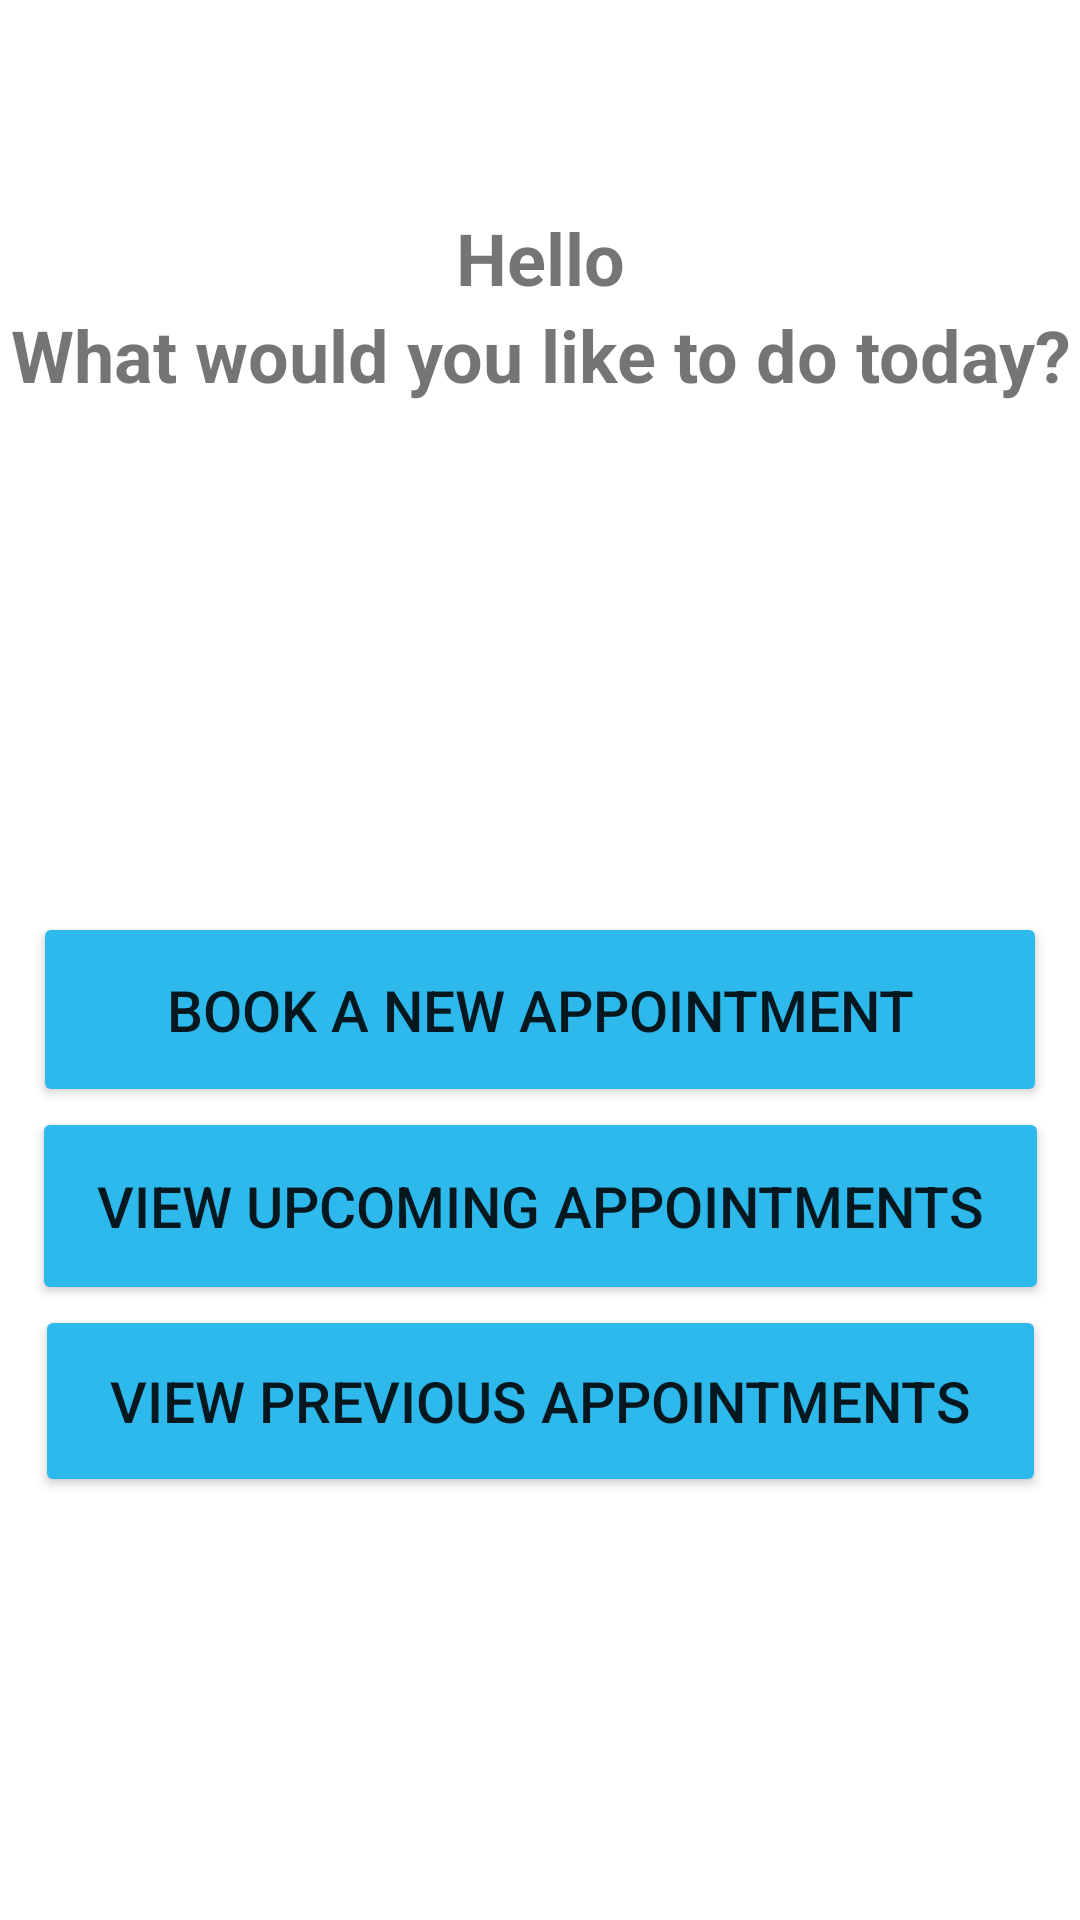

Write the Android layout XML for this screen, with the resource values it uses.
<!-- AndroidManifest.xml: application theme Theme.MedicalClinicSchedulingApp -->
<!-- res/layout/activity_user_home.xml -->
<?xml version="1.0" encoding="utf-8"?>
<androidx.constraintlayout.widget.ConstraintLayout xmlns:android="http://schemas.android.com/apk/res/android"
    xmlns:app="http://schemas.android.com/apk/res-auto"
    xmlns:tools="http://schemas.android.com/tools"
    android:layout_width="match_parent"
    android:layout_height="match_parent"
    tools:context=".Activities.UserHomeActivity">

    <TextView
        android:id="@+id/txtHomeWelcome2"
        android:layout_width="362dp"
        android:layout_height="61dp"
        android:text="@string/user_home_welcome2"
        android:textAlignment="center"
        android:textSize="24sp"
        android:textStyle="bold"
        app:layout_constraintEnd_toEndOf="parent"
        app:layout_constraintStart_toStartOf="parent"
        app:layout_constraintTop_toBottomOf="@+id/txtHomeWelcome1"></TextView>

    <TextView
        android:id="@+id/txtHomeWelcome1"
        android:layout_width="351dp"
        android:layout_height="70dp"
        android:layout_marginTop="32dp"
        android:gravity="bottom"
        android:text="@string/user_home_welcome1"
        android:textAlignment="center"
        android:textSize="24sp"
        android:textStyle="bold"
        app:layout_constraintEnd_toEndOf="parent"
        app:layout_constraintStart_toStartOf="parent"
        app:layout_constraintTop_toTopOf="parent"></TextView>

    <Button
        android:id="@+id/btnHomeBookOrSchedule"
        android:layout_width="338dp"
        android:layout_height="65dp"
        android:onClick="onClick"
        android:text="@string/user_home_book_appt"
        android:textSize="19sp"
        app:backgroundTint="#2EB9EC"
        app:cornerRadius="8dp"
        app:layout_constraintBottom_toTopOf="@+id/btnHomeUpcomingAppt"
        app:layout_constraintEnd_toEndOf="parent"
        app:layout_constraintStart_toStartOf="parent"
        app:layout_constraintTop_toBottomOf="@+id/txtHomeWelcome2"
        app:layout_constraintVertical_chainStyle="packed"></Button>

    <Button
        android:id="@+id/btnHomePrevAppt"
        android:layout_width="337dp"
        android:layout_height="64dp"
        android:onClick="onClick"
        android:text="@string/user_home_view_prev_appt"
        android:textSize="19sp"
        app:backgroundTint="#2EB9EC"
        app:cornerRadius="8dp"
        app:layout_constraintBottom_toBottomOf="parent"
        app:layout_constraintEnd_toEndOf="parent"
        app:layout_constraintHorizontal_bias="0.5"
        app:layout_constraintStart_toStartOf="parent"
        app:layout_constraintTop_toBottomOf="@+id/btnHomeUpcomingAppt"></Button>

    <Button
        android:id="@+id/btnHomeUpcomingAppt"
        android:layout_width="339dp"
        android:layout_height="66dp"
        android:onClick="onClick"
        android:text="@string/user_home_view_upcomming_appt"
        android:textSize="19sp"
        app:backgroundTint="#2EB9EC"
        app:cornerRadius="8dp"
        app:layout_constraintBottom_toTopOf="@+id/btnHomePrevAppt"
        app:layout_constraintEnd_toEndOf="parent"
        app:layout_constraintStart_toStartOf="parent"
        app:layout_constraintTop_toBottomOf="@+id/btnHomeBookOrSchedule"></Button>

</androidx.constraintlayout.widget.ConstraintLayout>
<!-- resources referenced by this layout -->
<resources>
  <string name="user_home_book_appt">Book a new appointment</string>
  <string name="user_home_view_prev_appt">View previous appointments</string>
  <string name="user_home_view_upcomming_appt">View upcoming appointments</string>
  <string name="user_home_welcome1">Hello</string>
  <string name="user_home_welcome2">What would you like to do today?</string>
  <style name="Theme.MedicalClinicSchedulingApp" parent="Theme.MaterialComponents.DayNight.DarkActionBar">
          
          <item name="colorPrimary">@color/purple_500</item>
          <item name="colorPrimaryVariant">@color/purple_700</item>
          <item name="colorOnPrimary">@color/white</item>
          
          <item name="colorSecondary">@color/teal_200</item>
          <item name="colorSecondaryVariant">@color/teal_700</item>
          <item name="colorOnSecondary">@color/black</item>
          
          <item name="android:statusBarColor" tools:targetApi="l">?attr/colorPrimaryVariant</item>
          
      </style>
  <!-- not gathered from this repository: default colours our renderer supplied (Android Studio template values) -->
  <color name="purple_500">#FF6200EE</color>
  <color name="purple_700">#FF3700B3</color>
  <color name="teal_200">#FF03DAC5</color>
  <color name="teal_700">#FF018786</color>
  <color name="black">#FF000000</color>
  <color name="white">#FFFFFFFF</color>
</resources>
